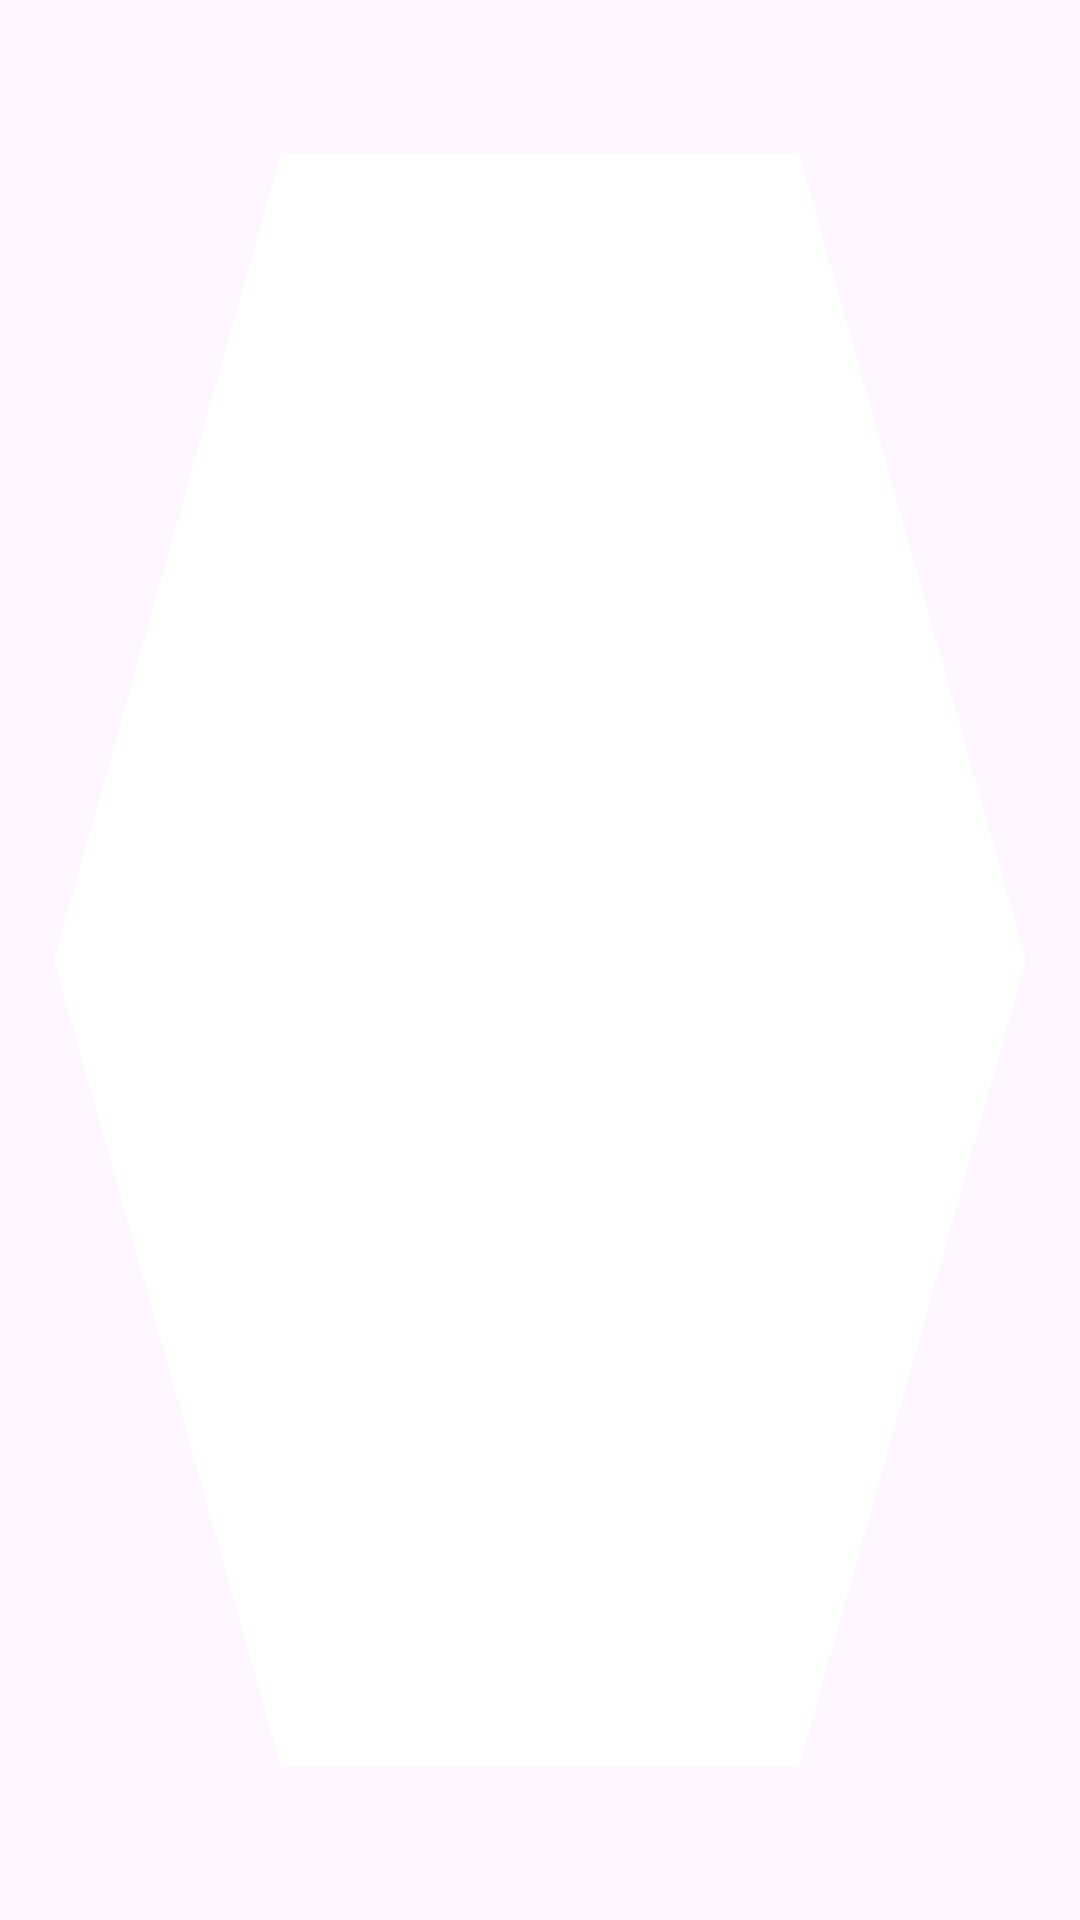

Layout XML and referenced resources for this Android screen:
<!-- AndroidManifest.xml: application theme Theme.CrossSwords -->
<!-- res/layout/hex_button.xml -->
<FrameLayout xmlns:android="http://schemas.android.com/apk/res/android"
    android:layout_width="20sp"
    android:layout_height="20sp"
    android:clickable="true"
    android:focusable="true">

    
    <ImageView
        android:id="@+id/hex_color"
        android:layout_width="match_parent"
        android:layout_height="match_parent"
        android:src="@drawable/hex_color2"
        android:scaleType="fitXY"
        android:tint="@color/white" /> 

    
    <ImageView
        android:layout_width="match_parent"
        android:layout_height="match_parent"
        android:scaleType="fitXY"
        android:src="@drawable/hex2" /> 
</FrameLayout>
<!-- resources referenced by this layout -->
<resources>
  <color name="white">#FFFFFFFF</color>
  <!-- drawable hex_color2 (drawable) -->
  <vector xmlns:android="http://schemas.android.com/apk/res/android"
      android:width="100dp"
      android:height="100dp"
      android:viewportWidth="100"
      android:viewportHeight="100">
  
      
      <path
          android:fillColor="@color/rosa"
          android:strokeWidth="4"
          android:pathData="M95,50 L74,92 L26,92 L5,50 L26,8 L74,8 Z"/>
  </vector>
  <style name="Theme.CrossSwords" parent="Base.Theme.CrossSwords" />
  <color name="rosa">#EA0047</color>
  <style name="Base.Theme.CrossSwords" parent="Theme.Material3.DayNight.NoActionBar">
          
          
      </style>
</resources>
